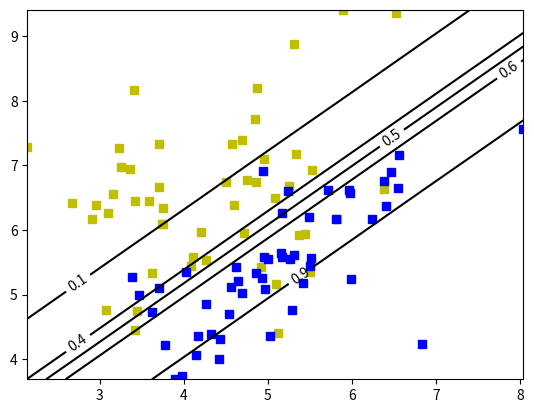

Write Python code to recreate this figure.
import numpy as np
from matplotlib import pyplot as plt
from scipy.optimize import minimize


def generate_data():
    """Generates a two-feature, binary class data set where
    the classes are (almost) linearly separated, with some overlap."""
    mean1, mean2 = [4, 6.5], [5, 5.5]
    cov1, cov2 = [[1, 0], [0, 1]], [[1, 0.7], [0.7, 1]]
    n1, n2 = 50, 50
    data1 = np.random.multivariate_normal(mean1, cov1, n1)
    data2 = np.random.multivariate_normal(mean2, cov2, n2)
    x = np.concatenate((data1, data2))
    y = np.array([0 if i < n1 else 1 for i in range(n1+n2)])
    x = np.column_stack((np.ones(len(x)), x))
    return x, y


def scatter_plot(x, y, theta, file_name="logreg.pdf"):
    """Plots the data and its logistic regression model."""
    plt.plot(x[y == 0, 1], x[y == 0, 2], "sy")
    plt.plot(x[y == 1, 1], x[y == 1, 2], "sb")
    # x_e = np.array([[1, x[:, 1].min()], [1, x[:, 1].max()]])
    # plt.plot(x_e[:, -1], x_e.dot(theta))

    n = 50
    xr = np.linspace(x[:, 1].min(), x[:, 1].max(), n, endpoint=True)
    yr = np.linspace(x[:, 2].min(), x[:, 2].max(), n, endpoint=True)
    xg, yg = np.meshgrid(xr, yr, indexing="ij")
    z = np.zeros((len(xr), len(yr)))

    for i in range(len(xr)):
        for j in range(len(yr)):
            xi = np.array([1, xg[i, j], yg[i, j]], ndmin=2)
            z[i, j] = h(theta, expand(xi))

    cs = plt.contour(xg, yg, z, [0.1, 0.4, 0.5, 0.6, 0.9], colors="k")
    plt.clabel(cs, inline=1, fontsize=10)

    plt.savefig(file_name)
    plt.close()


def expand(x, order=1):
    # we already have order of 0 and 1
    for o in range(2, order+1):
        for i in range(o+1):
            # print "x^%d y^%d" % (i, o - i)
            x = np.c_[x, (x[:, 1] ** i) * (x[:, 2] ** (o - i))]
    return x


def h(theta, x):
    """Logistic function"""
    return 1. / (1 + np.exp(-x.dot(theta)))


def j(theta, x, y):
    """Log likelihood"""
    return y.dot(np.log(h(theta, x))) + (1-y).dot(np.log(1-h(theta, x)))


def grad_theta(theta, x, y):
    """Gradient of log likelihood"""
    return (y - h(theta, x)).dot(x)


def grad_approx(f, thetas):
    """Approximate computation of cost function gradient."""
    e = 1e-5
    return np.array([(f(thetas + row) - f(thetas - row)) / (2 * e)
                     for row in np.identity(len(thetas)) * e])


def bfgs(x, y):
    """Implements logistic regression, returns parameters of the
    fitted model."""
    theta0 = np.zeros(x.shape[1]).T
    res = minimize(lambda theta, x=x, y=y: -j(theta, x, y),
                   theta0,
                   method='BFGS',
                   jac=lambda theta, x=x, y=y: -grad_theta(theta, x, y),
                   tol=0.00001)
    print("iterations:", res.njev)
    return res.x


data_x, data_y = generate_data()
print("optimization ...")
theta = bfgs(data_x, data_y)

print("plotting ...")
scatter_plot(data_x, data_y, theta)

p = np.zeros(data_x.shape[1]).T
grad_approx(lambda t, x=data_x, y=data_y: j(t, x, y), p)
grad_theta(p, data_x, data_y)
